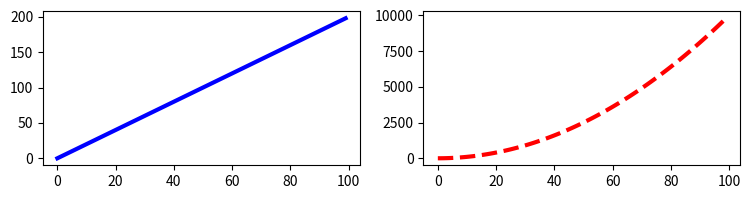

Here is the Python script that generated this plot:
import numpy as np
import matplotlib.pyplot as plt
import pandas as pd
from pathlib import Path

x = np.arange(0,100)
y = x * 2
z = x**2
print(x)
print(y)
print(z)

# fig = plt.figure()
# ax1 = fig.add_axes([0.1,0.1,0.8,0.8])
# ax1.set_xlabel('X Label')
# ax1.set_ylabel('Y Label')
# ax1.set_title('X - Y Chart')
# ax1.plot(x,y)

# ax2 = fig.add_axes([0.2,0.5,0.2,0.2])
# ax2.plot(x,y)
# plt.show()

# fig = plt.figure()
# ax1 = fig.add_axes([0.1,0.1,0.8,0.8])
# ax1.plot(x, z, color='greed')


# fig, axes = plt.subplots(nrows=1, ncols=2)
# axes[0].plot(x,y, lw=3, linestyle='--', color="b")
# axes[1].plot(x,z, lw=3, color="r")
# plt.show()

fig, axes = plt.subplots(nrows=1, ncols=2, figsize=(9,2))
axes[0].plot(x,y, lw=3, color="b")
axes[1].plot(x,z, lw=3, linestyle='--', color="red")
plt.show()